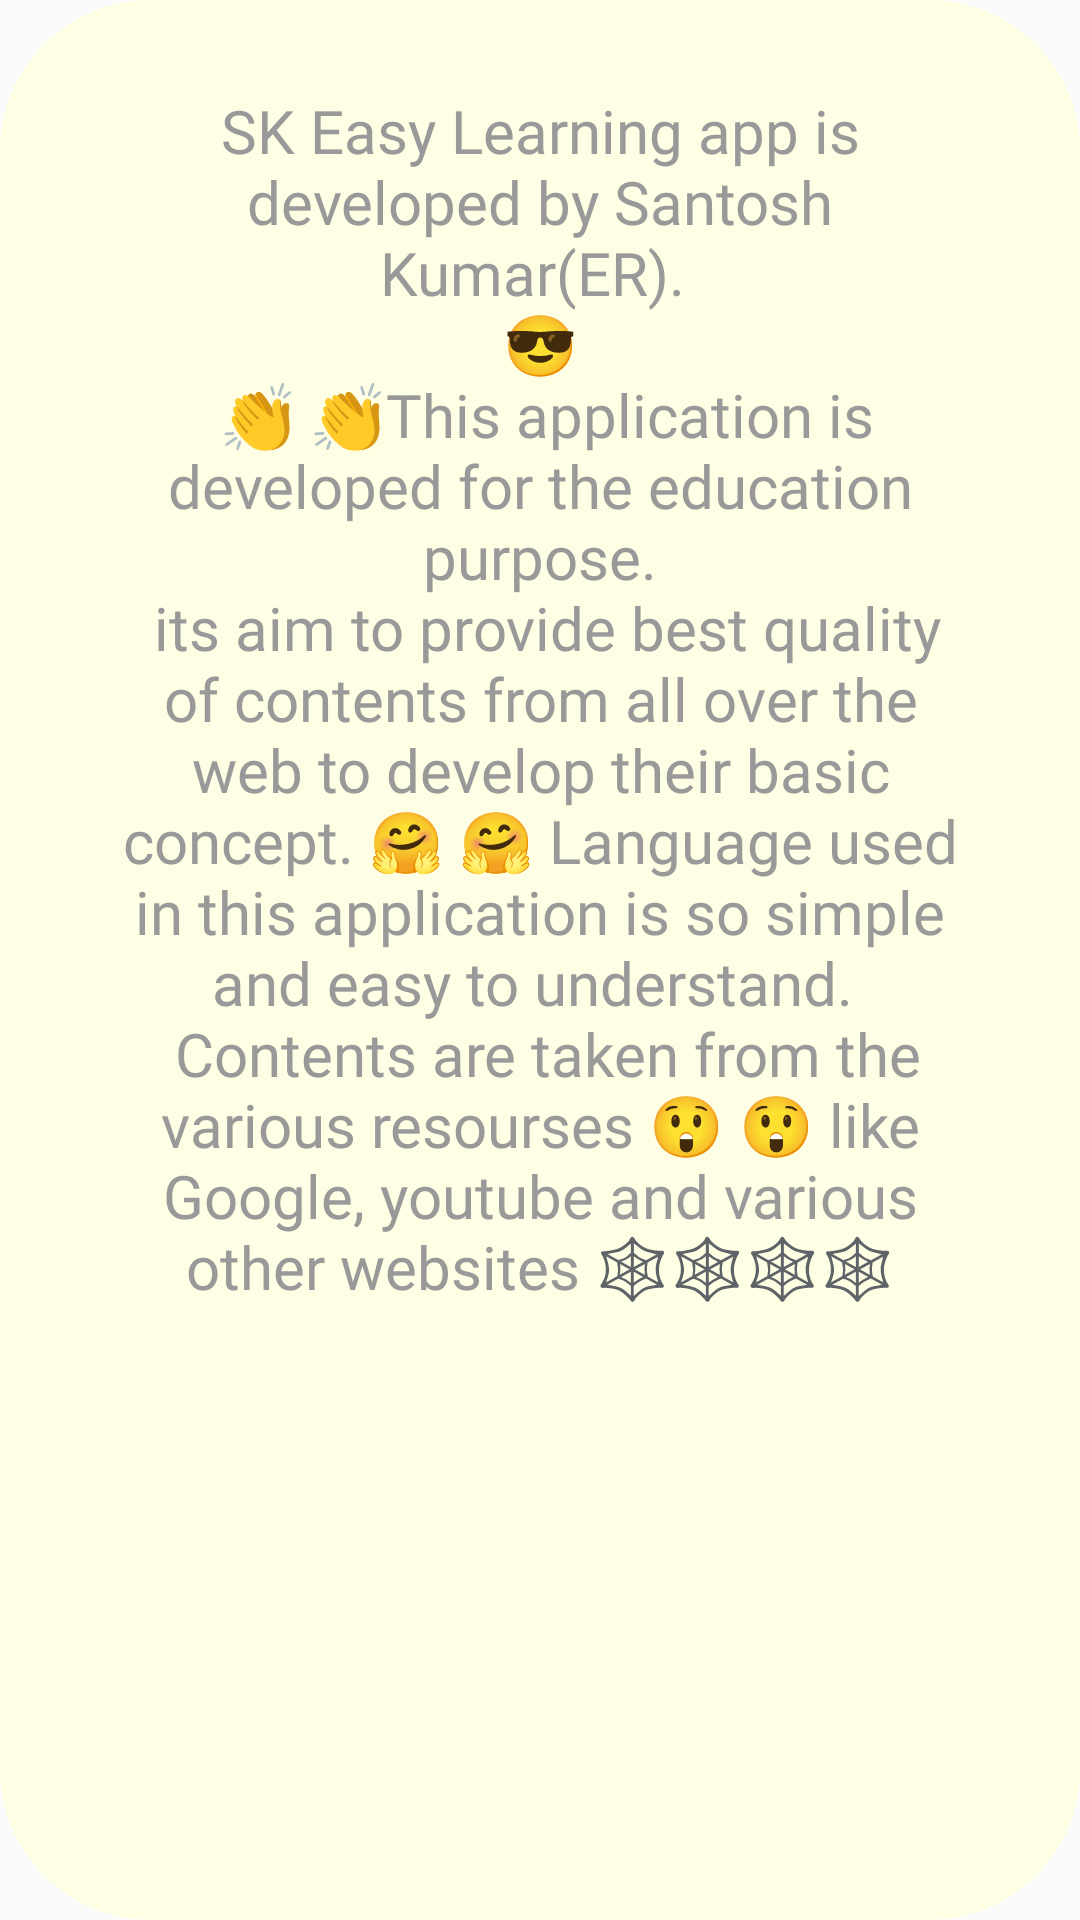

Android layout source for this screen:
<!-- AndroidManifest.xml: application theme Theme.NavigationDrawer -->
<!-- res/layout/fragment_about.xml -->
<?xml version="1.0" encoding="utf-8"?>
<FrameLayout xmlns:android="http://schemas.android.com/apk/res/android"
    xmlns:tools="http://schemas.android.com/tools"
    android:layout_width="match_parent"
    android:layout_height="match_parent"
    android:background="@drawable/buttonshape"
    tools:context=".AboutFragment">


    <LinearLayout
        android:layout_width="match_parent"
        android:layout_height="match_parent"
        android:orientation="vertical">

        <TextView
            android:layout_width="match_parent"
            android:layout_height="match_parent"
            android:layout_margin="25dp"
            android:fontFamily="@font/aladin"
            android:text="@string/about"
            android:textAlignment="center"
            android:textColor="@color/gray"
            android:textSize="20sp"
        />

    </LinearLayout>

</FrameLayout>
<!-- resources referenced by this layout -->
<resources>
  <color name="gray">#999</color>
  <!-- drawable buttonshape (drawable-v24) -->
  <?xml version="1.0" encoding="utf-8"?>
  <shape xmlns:android="http://schemas.android.com/apk/res/android" android:shape="rectangle">
      <corners android:radius="50dp"/>
      <solid android:color="#EFFEFEE3"/>
      <padding
          android:bottom="5dp"
          android:left="10dp"
          android:right="10dp"
          android:top="5dp"/>
  </shape>
  <string name="about">"SK Easy Learning app is developed by Santosh Kumar(ER). \n😎\n"
          "👏 👏This application is developed for the education purpose.\n"
      its aim to provide best quality of contents from all over the web to develop their basic concept.
      "🤗 🤗 Language used in this application is so simple and easy to understand. \n"
      Contents are taken from the various resourses 😲 😲 like Google, youtube and various other websites 🕸️🕸️🕸️🕸️
      </string>
  <style name="Theme.NavigationDrawer" parent="Theme.AppCompat.Light.NoActionBar">
          
          <item name="colorPrimary">@color/purple_500</item>
          <item name="colorPrimaryVariant">@color/purple_700</item>
          <item name="colorOnPrimary">@color/white</item>
          
          <item name="colorSecondary">@color/teal_200</item>
          <item name="colorSecondaryVariant">@color/teal_700</item>
          <item name="colorOnSecondary">@color/black</item>
          
          <item name="android:statusBarColor" tools:targetApi="l">?attr/colorPrimaryVariant</item>
          
          <item name="android:itemTextAppearance">@style/ChangebgColor</item>
          <item name="android:itemBackground">@drawable/color_main</item>
      </style>
  <color name="purple_500">#FF6200EE</color>
  <color name="purple_700">#FF3700B3</color>
  <color name="white">#FFFFFFFF</color>
  <color name="teal_200">#FF03DAC5</color>
  <color name="teal_700">#FF018786</color>
  <color name="black">#FF000000</color>
  <style name="ChangebgColor" parent="@android:style/TextAppearance.Widget.IconMenu.Item">
          <item name="android:textColor">@color/black</item>
      </style>
  <!-- drawable color_main (drawable) -->
  <shape xmlns:android="http://schemas.android.com/apk/res/android"
      android:shape="rectangle">
      <gradient
          android:angle="135"
          android:centerColor="#E4E8D04F"
          android:endColor="#DCF9E680"
          android:startColor="#BCFB07"
          android:type="linear" />
  </shape>
</resources>
